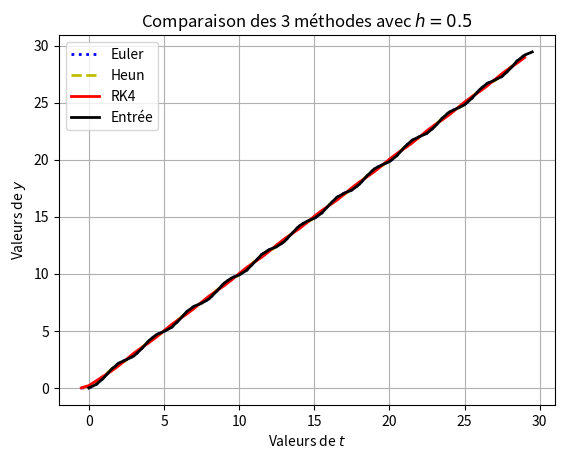

The matplotlib source for this figure:
# -*- coding: utf-8 -*-

import os
from math import exp,sin,atan,sqrt
import numpy as np
import matplotlib.pyplot as plt

def X(t0,T,h):
    return np.arange(t0,t0+T,h)

def Y(t0,T,h,y0,Phi):
    t=X(t0,T,h)
    y=np.zeros(len(t))
    y[0]=y0
    for k in range(len(t)-1):
        y[k+1]=y[k]+h*Phi(t[k],y[k],h)
    return y

def Euler(t,y,h):
    return F(t,y)

def Heun(t,y,h):
    return (F(t,y)+F(t+h,y+h*F(t,y)))/2

def RK4(t,y,h):
    a=F(t,y)
    b=F(t+h/2,y+h*a/2)
    c=F(t+h/2,y+h*b/2)
    d=F(t+h,y+h*c)
    return (a+2*b+2*c+d)/6

def e(t):
    return t+a*np.sin(omega*t)

def F(t,y):
    return b*(e(t)-y)

t0, T, h = 0, 30, 0.5
y0=0
b, omega, a = 2, 10, 0.2
delta=-0.5

plt.grid()
plt.title('Comparaison des 3 méthodes avec $h='+str(h)+'$')
plt.xlabel('Valeurs de $t$')
plt.ylabel('Valeurs de $y$')
t=X(t0,T,h)
plt.plot(t+delta,Y(t0,T,h,y0,Euler),'b:',linewidth=2,label='Euler')
plt.plot(t+delta,Y(t0,T,h,y0,Heun),'y--',linewidth=2,label='Heun')
plt.plot(t+delta,Y(t0,T,h,y0,RK4),'r-',linewidth=2,label='RK4')
plt.plot(t,e(t),'k',linewidth=2,label='Entrée')
plt.legend(loc=0)
plt.show()

os.system("pause")